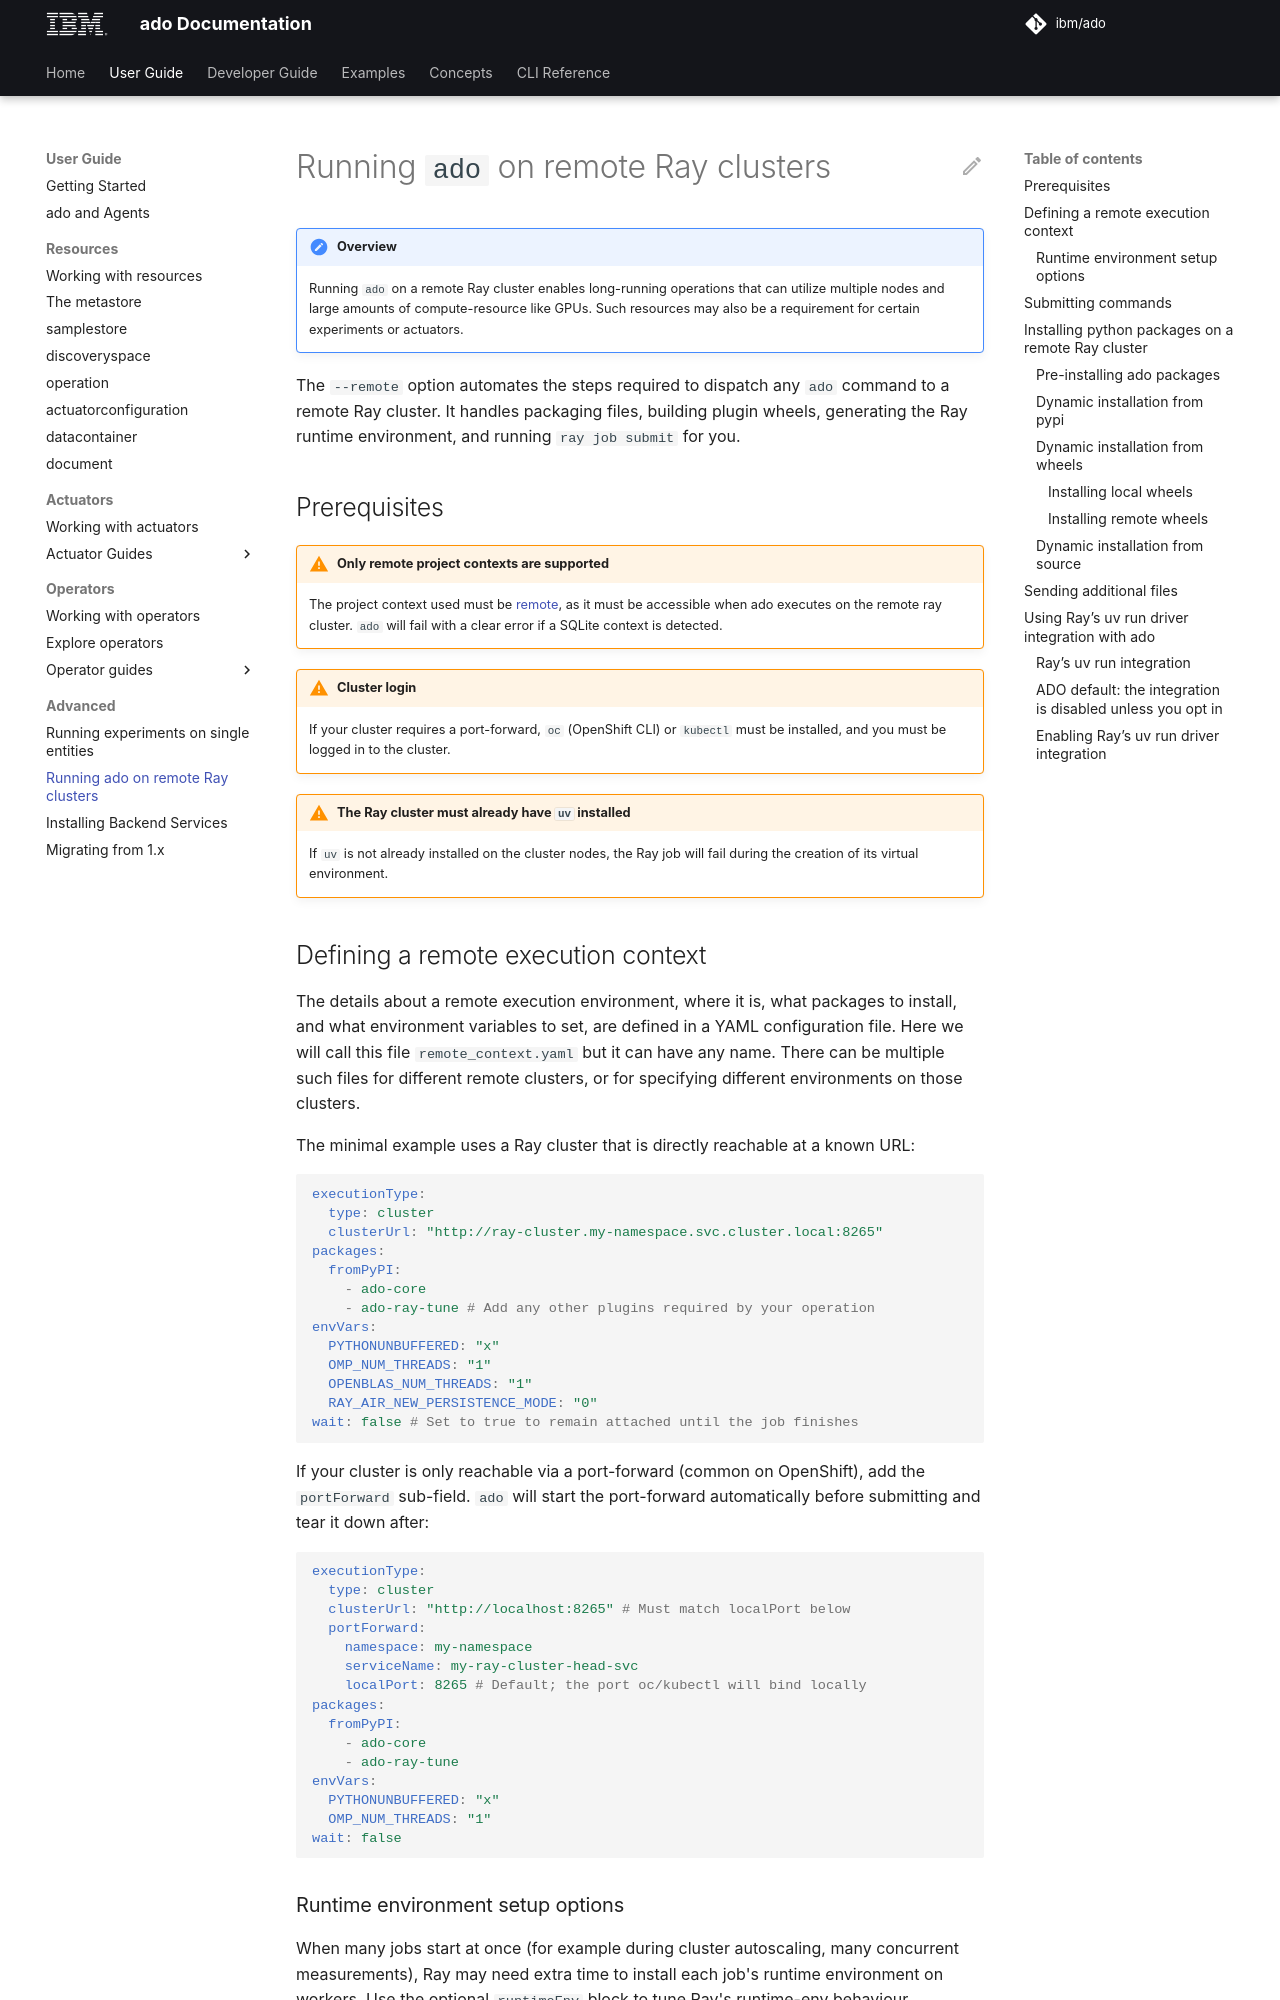

repository: IBM/ado · page: 2.4/user-guide/advanced/remote-execution/index.html · generator: mkdocs

# Running `ado` on remote Ray clusters

<!-- markdownlint-disable-next-line first-line-h1 -->

> [!NOTE] Overview
>
> Running `ado` on a remote Ray cluster enables long-running operations that can
> utilize multiple nodes and large amounts of compute-resource like GPUs. Such
> resources may also be a requirement for certain experiments or actuators.

The `--remote` option automates the steps required to dispatch any `ado` command
to a remote Ray cluster. It handles packaging files, building plugin wheels,
generating the Ray runtime environment, and running `ray job submit` for you.

## Prerequisites

> [!IMPORTANT] Only remote project contexts are supported
>
> The project context used must be
> [remote](../../resources/metastore.md#contexts-for-remote-projects), as it
> must be accessible when ado executes on the remote ray cluster. `ado` will
> fail with a clear error if a SQLite context is detected.

<!-- markdownlint-disable-next-line MD028 -->

> [!IMPORTANT] Cluster login
>
> If your cluster requires a port-forward, `oc` (OpenShift CLI) or `kubectl`
> must be installed, and you must be logged in to the cluster.

<!-- markdownlint-disable-next-line MD028 -->

> [!IMPORTANT] The Ray cluster must already have `uv` installed
>
> If `uv` is not already installed on the cluster nodes, the Ray job will fail
> during the creation of its virtual environment.

## Defining a remote execution context

The details about a remote execution environment, where it is, what packages to
install, and what environment variables to set, are defined in a YAML
configuration file. Here we will call this file `remote_context.yaml` but it can
have any name. There can be multiple such files for different remote clusters,
or for specifying different environments on those clusters.

The minimal example uses a Ray cluster that is directly reachable at a known
URL:

<!-- markdownlint-disable line-length -->

```yaml
executionType:
  type: cluster
  clusterUrl: "http://ray-cluster.my-namespace.svc.cluster.local:8265"
packages:
  fromPyPI:
    - ado-core
    - ado-ray-tune # Add any other plugins required by your operation
envVars:
  PYTHONUNBUFFERED: "x"
  OMP_NUM_THREADS: "1"
  OPENBLAS_NUM_THREADS: "1"
  RAY_AIR_NEW_PERSISTENCE_MODE: "0"
wait: false # Set to true to remain attached until the job finishes
```

<!-- markdownlint-enable line-length -->

If your cluster is only reachable via a port-forward (common on OpenShift), add
the `portForward` sub-field. `ado` will start the port-forward automatically
before submitting and tear it down after:

<!-- markdownlint-disable line-length -->

```yaml
executionType:
  type: cluster
  clusterUrl: "http://localhost:8265" # Must match localPort below
  portForward:
    namespace: my-namespace
    serviceName: my-ray-cluster-head-svc
    localPort: 8265 # Default; the port oc/kubectl will bind locally
packages:
  fromPyPI:
    - ado-core
    - ado-ray-tune
envVars:
  PYTHONUNBUFFERED: "x"
  OMP_NUM_THREADS: "1"
wait: false
```

<!-- markdownlint-enable line-length -->
